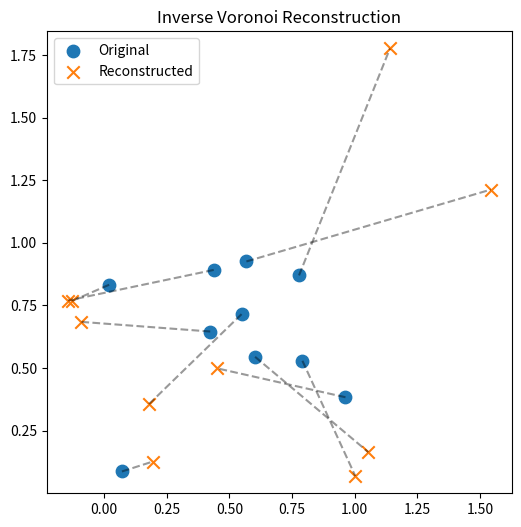

The matplotlib source for this figure:
import numpy as np
import matplotlib.pyplot as plt
from scipy.spatial import Voronoi
from scipy.optimize import least_squares

np.random.seed(0)

# ------------------------------------------------------------
# Step 1: Generate random generator points
# ------------------------------------------------------------
n = 10
true_points = np.random.rand(n, 2)

# ------------------------------------------------------------
# Step 2: Build Voronoi diagram
# ------------------------------------------------------------
vor = Voronoi(true_points)

ridge_points = vor.ridge_points
ridge_vertices = vor.ridge_vertices
vertices = vor.vertices

# ------------------------------------------------------------
# Step 3: Define reconstruction residual system
# ------------------------------------------------------------

def residuals(flat_points):
    pts = flat_points.reshape(-1, 2)
    res = []

    for (i, j), rv in zip(ridge_points, ridge_vertices):

        if -1 in rv:
            continue

        v1, v2 = vertices[rv]
        edge_dir = v2 - v1
        midpoint = 0.5 * (v1 + v2)

        pi = pts[i]
        pj = pts[j]

        # Perpendicular constraint
        res.append(np.dot(pi - pj, edge_dir))

        # Equidistant constraint
        res.append(np.linalg.norm(pi - midpoint)**2 -
                   np.linalg.norm(pj - midpoint)**2)

    # --- REMOVE geometric freedoms ---

    # Fix translation
    res.append(pts[0, 0])
    res.append(pts[0, 1])

    # Fix rotation (force second point to lie on x-axis)
    res.append(pts[1, 1])

    # Fix scale (distance between p0 and p1 = 1)
    res.append(np.linalg.norm(pts[1] - pts[0]) - 1.0)

    return np.array(res)



# ------------------------------------------------------------
# Step 4: Reconstruct generators
# ------------------------------------------------------------

initial_guess = true_points.flatten() + 0.1*np.random.randn(n*2)

result = least_squares(residuals, initial_guess)

reconstructed = result.x.reshape(-1, 2)

# ------------------------------------------------------------
# Step 5: Align reconstruction to original (remove rotation/scale)
# ------------------------------------------------------------

def procrustes_align(X, Y):
    Xc = X - X.mean(axis=0)
    Yc = Y - Y.mean(axis=0)

    U, _, Vt = np.linalg.svd(Xc.T @ Yc)
    R = U @ Vt

    X_aligned = Xc @ R
    return X_aligned + Y.mean(axis=0)

reconstructed_aligned = procrustes_align(reconstructed, true_points)

# ------------------------------------------------------------
# Step 6: Compute reconstruction error
# ------------------------------------------------------------

error = np.linalg.norm(true_points - reconstructed_aligned) / np.sqrt(n)

print("RMS reconstruction error:", error)

# ------------------------------------------------------------
# Step 7: Visualization
# ------------------------------------------------------------

plt.figure(figsize=(6, 6))
plt.scatter(true_points[:, 0], true_points[:, 1], label="Original", s=80)
plt.scatter(reconstructed_aligned[:, 0],
            reconstructed_aligned[:, 1],
            marker='x', s=80, label="Reconstructed")

for i in range(n):
    plt.plot([true_points[i, 0], reconstructed_aligned[i, 0]],
             [true_points[i, 1], reconstructed_aligned[i, 1]],
             'k--', alpha=0.4)

plt.legend()
plt.title("Inverse Voronoi Reconstruction")
plt.axis("equal")
plt.show()
